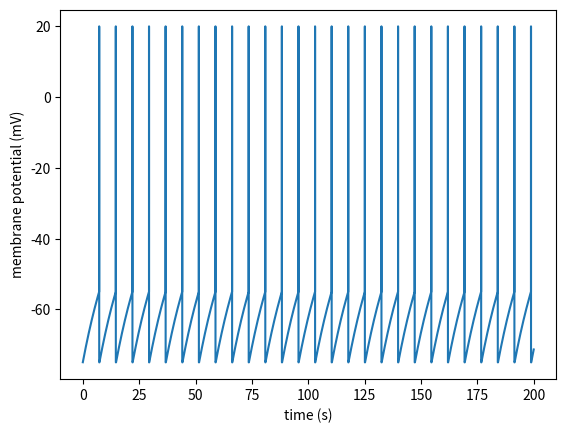

Write the Python code that produced this figure.
import numpy as np
import matplotlib.pyplot as plt

class RPNeuron:
    """a lif-based model for hydra rp neuron"""
    def __init__(self, dt=.01, tmax=1000, t_ref=.1):
        """constructor"""

        # Similation parameters
        self.tmax = tmax
        self.dt = dt

        # LIF parameters
        self.c_m = 50 # nF
        self.v_th = -55 # mV
        self.v_r = -75 # mV
        self.g_l = 1 # 1 # nS
        self.e_l = self.v_r
        self.v_spike = 20 # mV
        self.t_pk = .0 # mV
        self.t_ref = t_ref # s

        # PIEZO channel parameters
        self.g_s = 2 # 5 # nS
        self.e_s = 10 # mV
        self.s = .00277 # 1/Pa
        self.k_b = 106
        self.m = 25
        self.q = 1

        # Reset state
        self.reset()

    def reset(self):
        """reset state"""
        # Memory trains
        self.v_train = []
        self.spikes = []

        # Reset values
        self.t = 0
        self.t_last = -np.inf
        self.v_train.append(self.v_r)

    def v(self):
        """get v"""
        return self.v_train[-1]

    def i_l(self):
        """leak current"""
        return self.g_l * (self.v() - self.e_l)

    def i_s(self, sigma_m):
        """mechanosensitive current"""
        return self.g_s / (1 + self.k_b * np.exp(- self.s * (sigma_m / self.m) ** self.q)) * (self.v() - self.e_s)
        # return self.g_s * (self.v() - self.e_s)
        # return -100

    def step(self, sigma_m, i_ext=0):
        """step function"""
        v = self.v()

        if self.t < self.t_last + self.t_pk:

            v = self.v_spike

        elif self.t < self.t_last + self.t_pk + self.t_ref or v == self.v_spike:

            v = self.v_r

        else:

            dv = 1 / self.c_m * (- self.i_l() - self.i_s(sigma_m) + i_ext)
            v += dv * self.dt

            if v > self.v_th:

                v = self.v_spike
                self.spikes.append(self.t)
                self.t_last = self.t

        self.v_train.append(v)
        self.t += self.dt

    def run(self, sigma_m):
        """run simulation"""
        self.reset()
        time_axis = np.arange(self.dt, self.tmax, self.dt)
        for _ in time_axis:
            self.step(sigma_m)

    def disp(self, figsize=None):
        """display simulation results"""
        time_axis = np.arange(self.dt, self.tmax, self.dt)
        if not figsize:
            fig = plt.figure()
        else:
            fig = plt.figure(figsize=figsize)

        plt.plot(time_axis, self.v_train[1:])
        # plt.xlim(550, 950)
        plt.xlabel('time (s)')
        plt.ylabel('membrane potential (mV)')
        plt.show()

if __name__ == '__main__':
    nrn = RPNeuron(tmax=200)
    nrn.run(sigma_m=100000)
    nrn.disp()